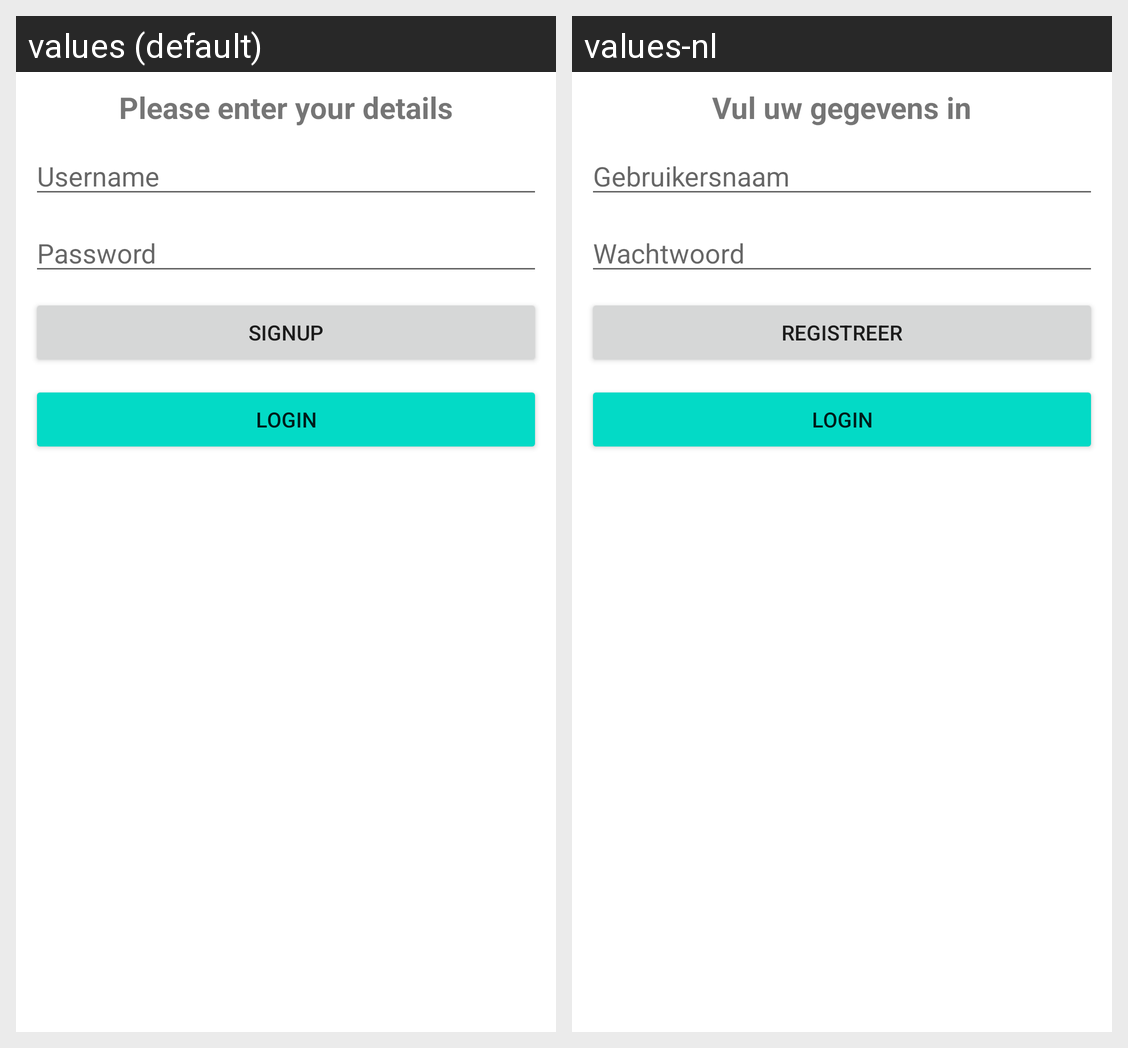

Locale-by-locale string values for the Android screen shown in this grid:
Android screen res/layout/activity_signup.xml rendered under 2 locales, left to right: values (default), values-nl. Device: Nexus 5 (rendered at 1080×1920; each locale shown at half size, 540×960, under a caption strip naming it); theme Theme.Inhollandnewsreader646234.
Strings drawn on this screen, with the default value and each locale's value (text and hints the layout hard-codes, and strings that could not be matched under every locale, appear in the picture but are not listed):

please_enter_your_details
  values: Please enter your details
  values-nl: Vul uw gegevens in

username
  values: Username
  values-nl: Gebruikersnaam

password
  values: Password
  values-nl: Wachtwoord

signup
  values: Signup
  values-nl: Registreer

login
  values: Login
  values-nl: Login
